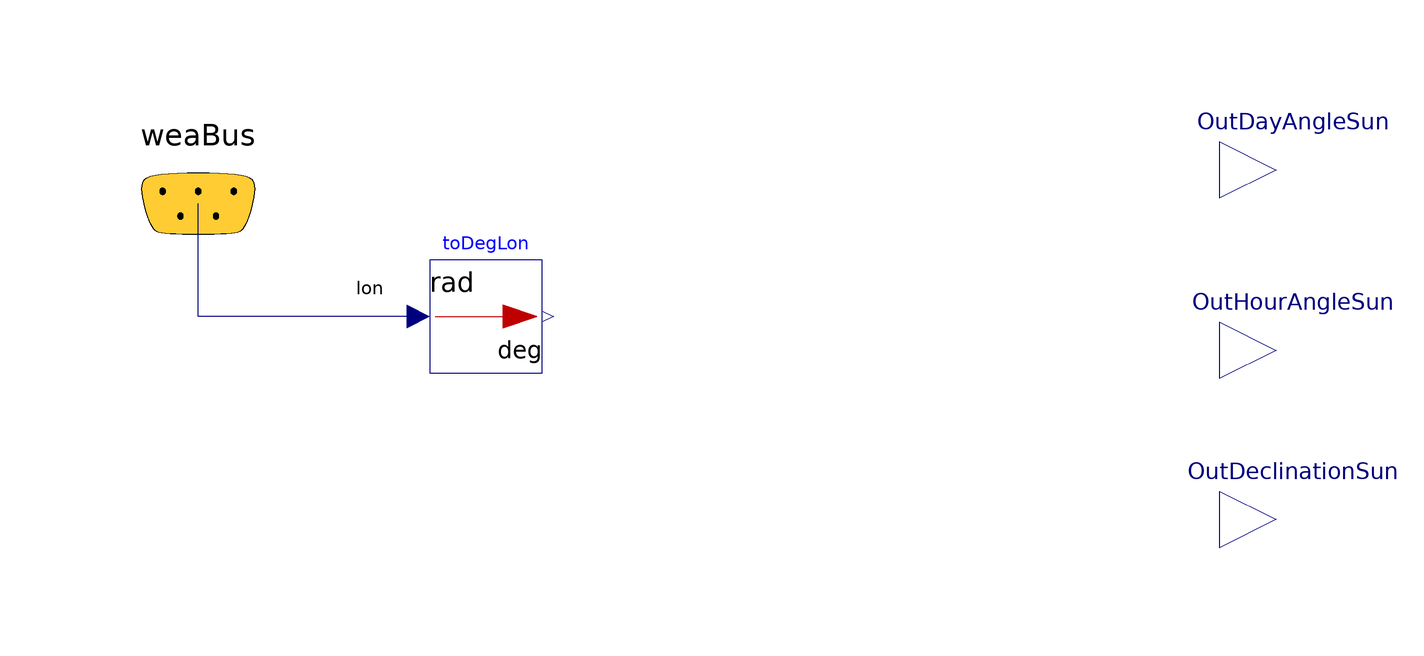

This picture is the connection diagram that the Modelica source below describes through its graphical annotations.

model SunWithWeaBus
  "Computes the sun's altitude of the current site using the weather bus information"
  import Modelica.Units.Conversions.from_deg;
  import Modelica.Units.Conversions.to_deg;

  parameter Real TimeCorrection = 0.5 "for TRY = 0.5, for TMY = 0";
  parameter Modelica.Units.NonSI.Time_hour DiffWeatherDataTime
    "difference between local time and UTC, e.g. +1 for MET";
  parameter Real Diff_localStandardTime_WeatherDataTime = 0
    "difference between weather data time and the time of the local time zone";

  Real NumberOfDay;
  Real SolarTime;
  Real TimeEquation;
  Modelica.Blocks.Interfaces.RealOutput OutHourAngleSun  annotation (Placement(transformation(extent={{80,-36},{100,-16}})));
  Modelica.Blocks.Interfaces.RealOutput OutDeclinationSun  annotation (Placement(transformation(extent={{80,-66},{100,-46}})));
  Modelica.Blocks.Interfaces.RealOutput OutDayAngleSun  annotation (Placement(transformation(extent={{80,-4},{100,16}})));

  Real DeclinationSun;
  Real HourAngleSun;
  Real DayAngleSun;
  Real StandardTime "the time of the standard time zone of the WeatherData";
  IBPSA.BoundaryConditions.WeatherData.Bus
      weaBus "Weather data bus" annotation (Placement(transformation(extent={{-122,
            -22},{-80,22}}),     iconTransformation(extent={{-68,92},{-48,112}})));
  Modelica.Blocks.Math.UnitConversions.To_deg toDegLon
    "Longitude from bus in deg"
    annotation (Placement(transformation(extent={{-60,-30},{-40,-10}})));
equation
//calculation of the SolarTime (Duffie2006 chap. 1.5)

      // number of day: 1 = Jan 1st
      NumberOfDay = time/86400 + 1
    "NumberOfDay is calculated as float because then the variables that use NumberoOfDay in their calculation don't have to be interpolated between the time-steps. To get the integer value it has to be calculated with: NumberOfDay =floor(time/86400) + 1";

      // day angle of sun
      DayAngleSun = 360/365.25*(NumberOfDay - 1)
    "360 is an angle in degree and 365 is the number of days in one year. The earth rotation in one year is 360 degrees";

      OutDayAngleSun = DayAngleSun;

      // equation of time in hours - used to convert local time in solar time
      TimeEquation = 229.2*(0.000075+0.001868*cos(from_deg(DayAngleSun))-0.032077*sin(from_deg(DayAngleSun))-0.014615*cos(2*from_deg(DayAngleSun))-0.04089*sin(2*from_deg(DayAngleSun)))/60;
      StandardTime=mod(time/3600, 24);
      SolarTime =  StandardTime - TimeCorrection - (DiffWeatherDataTime + Diff_localStandardTime_WeatherDataTime) + 4 * (toDegLon.y)/60 + TimeEquation
    "the difference between the UTC and the time standard is given by DiffWeatherDataTime and Diff_lokalStandardTime Longitude";

// hour angle of sun, first term calculates local time of day from continuous time signal
      HourAngleSun = (SolarTime-12) * 360/24 "HourAngleSun=0 deg means sun peak";
      if (HourAngleSun > 180) then
        OutHourAngleSun = HourAngleSun - 360;
      elseif (HourAngleSun < -180) then
        OutHourAngleSun = HourAngleSun + 360;
      else
        OutHourAngleSun = HourAngleSun;
      end if;

// declination of sun
      DeclinationSun = (to_deg(0.006918 - 0.399912 * cos(from_deg(DayAngleSun)) + 0.070257 * sin(from_deg(DayAngleSun)) - 0.006758 * cos(2*from_deg(DayAngleSun)) + 0.000907 * sin(2*from_deg(DayAngleSun)) - 0.002679 * cos(3*from_deg(DayAngleSun)) + 0.00148 * sin(3*from_deg(DayAngleSun))));
      OutDeclinationSun=DeclinationSun;

  connect(toDegLon.u, weaBus.lon) annotation (Line(points={{-62,-20},{-101,-20},
          {-101,0}}, color={0,0,127}), Text(
      string="%second",
      index=1,
      extent={{-6,3},{-6,3}},
      horizontalAlignment=TextAlignment.Right));
  annotation (
    Icon(coordinateSystem(preserveAspectRatio=false, extent={{-100,-100},{
            100,100}}), graphics={
        Rectangle(
          extent={{-80,60},{80,-100}},
          lineColor={0,0,0},
           pattern=LinePattern.None,
          fillPattern=FillPattern.HorizontalCylinder,
          fillColor={170,213,255}),
        Ellipse(
          extent={{-50,30},{50,-70}},
          lineColor={255,255,0},
          lineThickness=0.5,
          fillColor={255,255,0},
          fillPattern=FillPattern.Solid),
        Text(
          extent={{-100,100},{100,60}},
          lineColor={0,0,255},
          textString="%name")}),
Diagram(coordinateSystem(preserveAspectRatio=false, extent={{-100,-100},{100,
            100}})),
    Documentation(info="<html><h4>
  <span style=\"color:#008000\">Overview</span>
</h4>
<p>
  The model <b>Sun</b> will mainly be used as part of the model
  <b><a href=
  \"Modelica://Building.Components.Weather.SunIrradiation\">SunIrradiation</a></b>
  and in this case as part of the model <b>Weather</b>. The ouput data
  of the <b>Sun</b> model is yet not very useful itself, but it is most
  commonly used as input data for e.g. <b><a href=
  \"RadOnTiltedSurf\">RadOnTiltedSurf</a></b> models to compute the solar
  radiance according to the azimut of a surface.
</p>
<p>
  Output: The <b>Sun</b> model computes the day angle, hour angle and
  the declination of the sun for a given set of geographic position and
  local solar time.
</p>
<p>
  Input: The model needs information on the difference between the
  local time zone (corresponding to the time basis of the simulation)
  and UTC (universal time coordinated) in hours.
</p>
<h4>
  <span style=\"color:#008000\">Known Limitations</span>
</h4>
<p>
  Be aware that the outputs of this model are only values that are
  calculated in the middle of the simulation interval and that they are
  no mean value. The parameter timeCorrection is for setting the
  calculation time of the outputs to the middle of the simulationi
  nterval. The variable that depends on the solar time are better
  approximated when the solar time is calculated for the middle of the
  hour, for which the horizontal solar radiation is given. For weather
  data in TRY format it is 0.5 h because the solar radiation values are
  the average measured values for the previous hours. Set according to
  the specifications of each weather file format.
</p>
</html>",
    revisions="<html><ul>
  <li>
    <i>December 20, 2012&#160;</i> by Jerome Feldhaus:<br/>
    new Output variable OutHourAngleSun and renaming from Sun to
    SunAltitude.
  </li>
  <li>
    <i>September 29, 2006&#160;</i> by Peter Matthes:<br/>
    Included ArgACOS variable to protect acos function from arguments
    &gt; 1. Added protection for some variables.
  </li>
  <li>
    <i>March 14, 2005&#160;</i> by Timo Haase:<br/>
    Implemented.
  </li>
</ul>
</html>"));
end SunWithWeaBus;